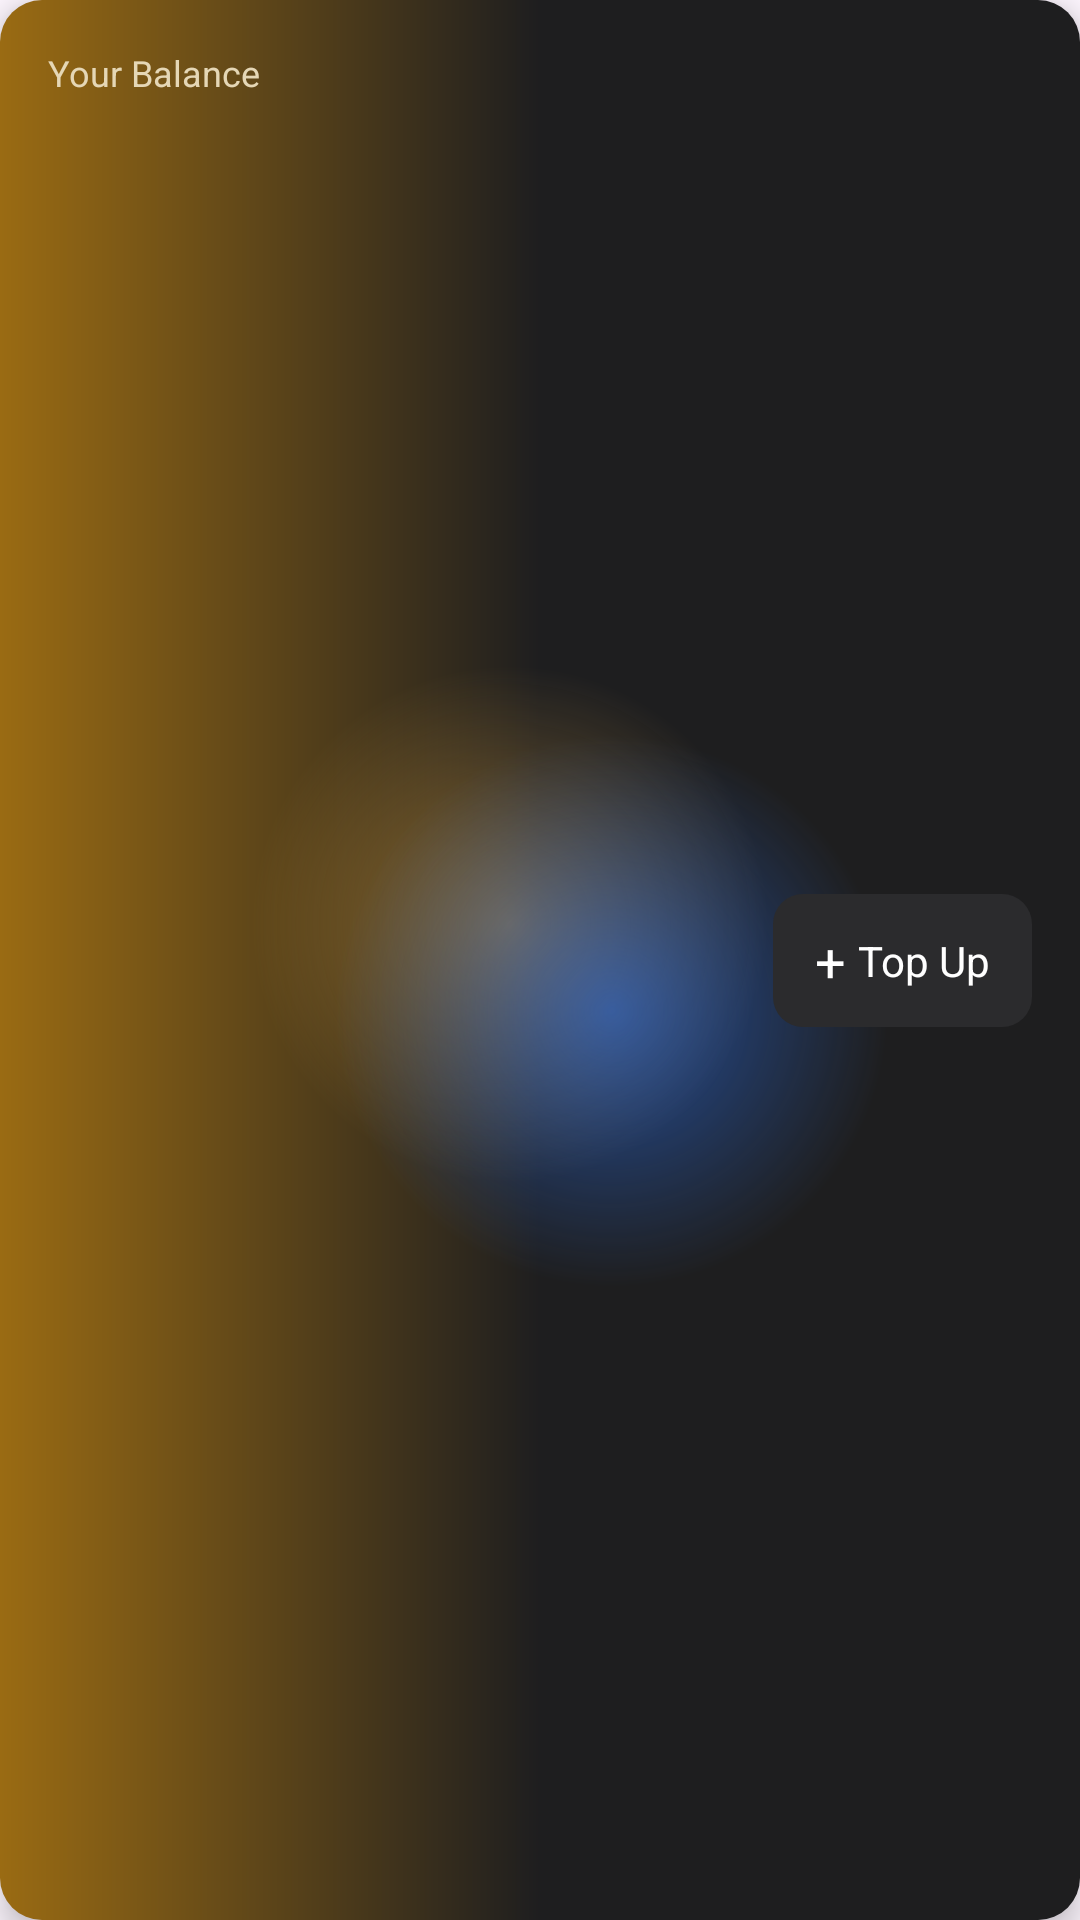

Reconstruct the res/layout file that produces this screen, plus the resources it refers to.
<!-- AndroidManifest.xml: application theme Theme.Void -->
<!-- res/layout/view_balance_card.xml -->
<?xml version="1.0" encoding="utf-8"?>
<FrameLayout xmlns:android="http://schemas.android.com/apk/res/android"
    xmlns:app="http://schemas.android.com/apk/res-auto"
    xmlns:tools="http://schemas.android.com/tools"
    android:layout_width="match_parent"
    android:layout_height="@dimen/home_balance_card_height"
    android:background="@drawable/bg_balance_card"
    android:elevation="@dimen/home_card_elevation"
    android:padding="@dimen/home_balance_card_padding">

    <androidx.constraintlayout.widget.ConstraintLayout
        android:layout_width="match_parent"
        android:layout_height="match_parent">

        <TextView
            android:id="@+id/balanceLabel"
            android:layout_width="wrap_content"
            android:layout_height="wrap_content"
            android:text="@string/home_balance_label"
            android:textColor="@color/home_balance_label"
            android:textSize="@dimen/home_balance_label_size"
            app:layout_constraintStart_toStartOf="parent"
            app:layout_constraintTop_toTopOf="parent" />

        <TextView
            android:id="@+id/balanceAmount"
            android:layout_width="wrap_content"
            android:layout_height="wrap_content"
            android:layout_marginTop="@dimen/home_balance_amount_top_margin"
            android:fontFamily="sans-serif-medium"
            android:textColor="@color/home_white"
            android:textSize="@dimen/home_balance_amount_size"
            app:layout_constraintStart_toStartOf="parent"
            app:layout_constraintTop_toBottomOf="@id/balanceLabel"
            tools:text="$58.309" />

        <LinearLayout
            android:id="@+id/topUpButton"
            android:layout_width="wrap_content"
            android:layout_height="wrap_content"
            android:background="@drawable/bg_top_up_button"
            android:gravity="center"
            android:minHeight="@dimen/home_top_up_height"
            android:orientation="horizontal"
            android:paddingStart="@dimen/home_top_up_horizontal_padding"
            android:paddingTop="@dimen/home_top_up_vertical_padding"
            android:paddingEnd="@dimen/home_top_up_horizontal_padding"
            android:paddingBottom="@dimen/home_top_up_vertical_padding"
            app:layout_constraintBottom_toBottomOf="parent"
            app:layout_constraintEnd_toEndOf="parent"
            app:layout_constraintTop_toTopOf="parent">

            <TextView
                android:id="@+id/topUpPlus"
                android:layout_width="wrap_content"
                android:layout_height="wrap_content"
                android:layout_marginEnd="@dimen/home_top_up_plus_spacing"
                android:fontFamily="sans-serif-medium"
                android:text="@string/home_plus_symbol"
                android:textColor="@color/home_white"
                android:textSize="@dimen/home_top_up_plus_size" />

            <TextView
                android:id="@+id/topUpLabel"
                android:layout_width="wrap_content"
                android:layout_height="wrap_content"
                android:text="@string/home_top_up"
                android:textColor="@color/home_white"
                android:textSize="@dimen/home_top_up_text_size" />
        </LinearLayout>
    </androidx.constraintlayout.widget.ConstraintLayout>
</FrameLayout>
<!-- resources referenced by this layout -->
<resources>
  <color name="home_balance_label">#E5D7B6</color>
  <color name="home_white">#FFFFFFFF</color>
  <dimen name="home_balance_amount_size">20sp</dimen>
  <dimen name="home_balance_amount_top_margin">4dp</dimen>
  <dimen name="home_balance_card_height">88dp</dimen>
  <dimen name="home_balance_card_padding">16dp</dimen>
  <dimen name="home_balance_label_size">12sp</dimen>
  <dimen name="home_card_elevation">6dp</dimen>
  <dimen name="home_top_up_height">38dp</dimen>
  <dimen name="home_top_up_horizontal_padding">14dp</dimen>
  <dimen name="home_top_up_plus_size">18sp</dimen>
  <dimen name="home_top_up_plus_spacing">4dp</dimen>
  <dimen name="home_top_up_text_size">14sp</dimen>
  <dimen name="home_top_up_vertical_padding">10dp</dimen>
  <!-- drawable bg_balance_card (drawable) -->
  <?xml version="1.0" encoding="utf-8"?>
  <layer-list xmlns:android="http://schemas.android.com/apk/res/android">
      <item>
          <shape>
              <corners android:radius="14dp" />
              <gradient
                  android:angle="0"
                  android:centerColor="@color/home_balance_background"
                  android:endColor="@color/home_balance_background"
                  android:startColor="@color/home_balance_gold" />
          </shape>
      </item>
  
      <item
          android:left="-20dp"
          android:top="-24dp">
          <shape android:shape="oval">
              <size
                  android:width="170dp"
                  android:height="120dp" />
              <gradient
                  android:endColor="@android:color/transparent"
                  android:gradientRadius="86dp"
                  android:startColor="@color/home_balance_gold_glow"
                  android:type="radial" />
          </shape>
      </item>
  
      <item
          android:left="48dp"
          android:top="34dp">
          <shape android:shape="oval">
              <size
                  android:width="180dp"
                  android:height="120dp" />
              <gradient
                  android:endColor="@android:color/transparent"
                  android:gradientRadius="92dp"
                  android:startColor="@color/home_balance_blue_glow"
                  android:type="radial" />
          </shape>
      </item>
  </layer-list>
  <!-- drawable bg_top_up_button (drawable) -->
  <?xml version="1.0" encoding="utf-8"?>
  <shape xmlns:android="http://schemas.android.com/apk/res/android">
      <solid android:color="@color/home_top_up_background" />
      <corners android:radius="10dp" />
  </shape>
  <string name="home_balance_label">Your Balance</string>
  <string name="home_plus_symbol">+</string>
  <string name="home_top_up">Top Up</string>
  <style name="Theme.Void" parent="Base.Theme.Void" />
  <color name="home_balance_background">#1E1E1F</color>
  <color name="home_balance_gold">#9A6B13</color>
  <color name="home_balance_gold_glow">#6EF0B44A</color>
  <color name="home_balance_blue_glow">#8A2A77FF</color>
  <color name="home_top_up_background">#2B2B2D</color>
  <style name="Base.Theme.Void" parent="Theme.Material3.Light.NoActionBar">
          <item name="android:statusBarColor">@color/home_background</item>
          <item name="android:navigationBarColor">@android:color/transparent</item>
          <item name="android:windowLightStatusBar">true</item>
          <item name="android:windowLightNavigationBar">false</item>
          <item name="android:forceDarkAllowed">false</item>
          <item name="android:fontFamily">sans-serif</item>
          <item name="fontFamily">sans-serif</item>
      </style>
  <color name="home_background">#FFFFFFFF</color>
</resources>
